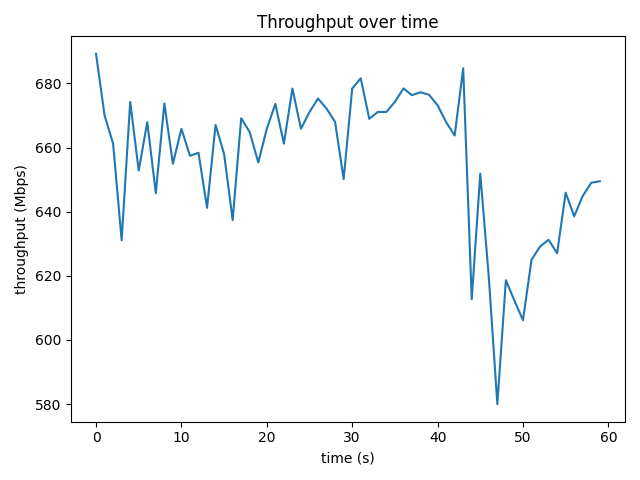

Data behind this chart, as committed beside it:
time_s, throughput_mbps, retrans
0, 689.2, 54
1.001, 670, 165
2.001, 661.2, 0
3, 631.1, 0
4, 674.2, 0
5, 652.8, 0
6.001, 667.9, 0
7.001, 645.8, 0
8.001, 673.8, 0
9, 654.9, 0
10, 665.8, 0
11, 657.4, 0
12, 658.4, 0
13, 641.2, 0
14, 667.1, 0
15, 658, 0
16, 637.4, 0
17, 669.1, 0
18, 664.8, 0
19, 655.4, 0
20, 665.9, 0
21, 673.6, 0
22, 661.2, 0
23, 678.4, 0
24, 665.9, 0
25, 671.1, 0
26, 675.3, 0
27, 672.1, 0
28, 667.9, 0
29, 650.1, 0
30, 678.4, 0
31, 681.6, 0
32, 669, 0
33, 671.1, 0
34, 671.1, 0
35, 674.2, 0
36, 678.4, 0
37, 676.3, 0
38, 677.3, 0
39, 676.5, 0
40, 673.2, 0
41, 667.9, 0
42, 663.8, 0
43, 684.7, 0
44, 612.7, 203
45, 651.8, 0
46, 619.6, 50
47, 580, 0
48, 618.7, 0
49, 612.3, 0
50, 606.2, 0
51, 625, 0
52, 629.1, 0
53, 631.2, 0
54, 627, 0
55, 645.9, 0
56, 638.6, 0
57, 644.9, 0
58, 649, 0
59, 649.5, 0
